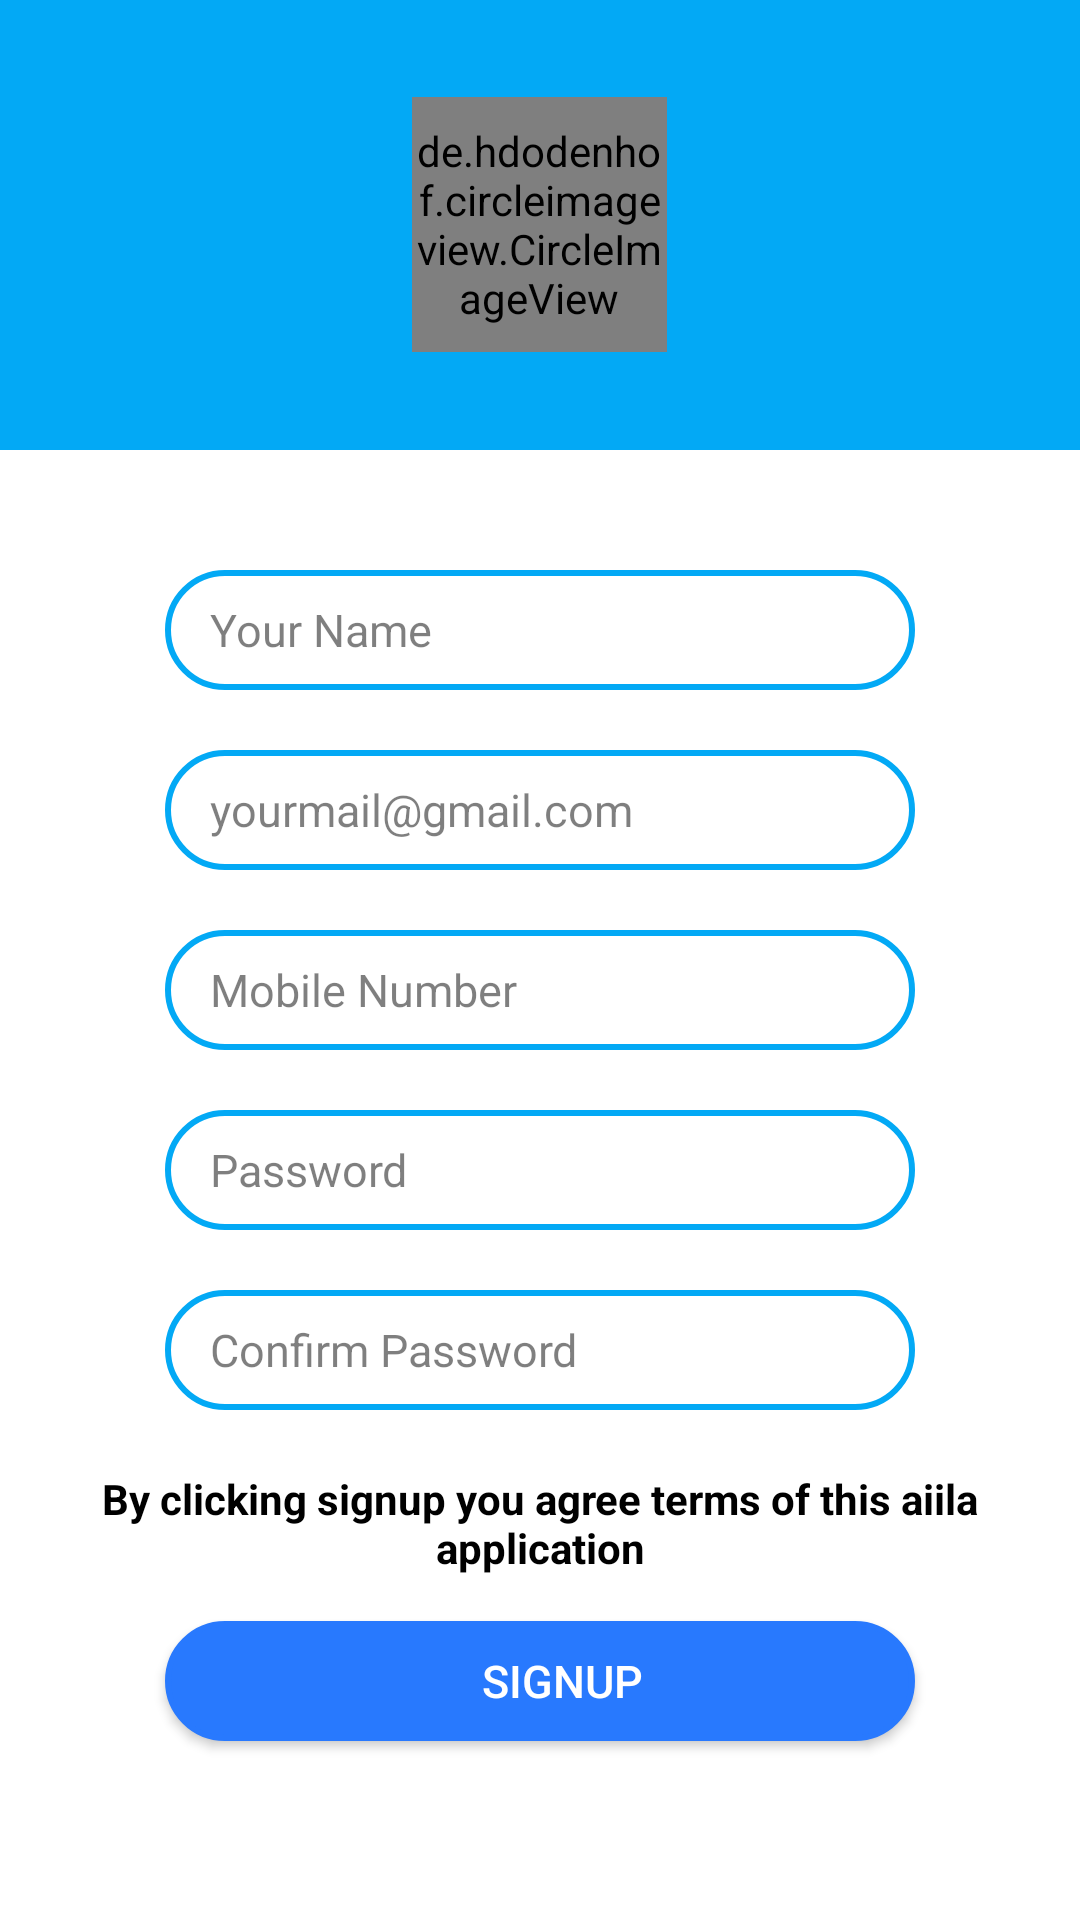

The Android layout XML behind this screen, and the referenced resources:
<!-- AndroidManifest.xml: application theme AppTheme -->
<!-- res/layout/register_main.xml -->
<?xml version="1.0" encoding="utf-8"?>
<LinearLayout xmlns:android="http://schemas.android.com/apk/res/android"
    android:layout_width="match_parent"
    android:layout_height="match_parent"
    android:background="@color/colorWhite"
    android:orientation="vertical">

    <LinearLayout
        android:layout_width="match_parent"
        android:layout_height="@dimen/dimen_150"
        android:background="@color/colorPrimaryDark"
        android:gravity="center">

        <de.hdodenhof.circleimageview.CircleImageView
            android:layout_width="@dimen/dimen_85"
            android:layout_height="@dimen/dimen_85"

            android:src="@mipmap/ailaa_logo" />
    </LinearLayout>

    <EditText
        android:id="@+id/edit_name"
        android:layout_width="match_parent"
        android:layout_height="@dimen/dimen_40"
        android:layout_marginLeft="@dimen/dimen_55"
        android:layout_marginTop="@dimen/dimen_40"
        android:layout_marginRight="@dimen/dimen_55"
        android:background="@drawable/background_edittext"
        android:hint="Your Name"
        android:inputType="text"
        android:paddingLeft="@dimen/dimen_15"
        android:textColor="@color/colorBlack"
        android:textColorHint="#80000000"
        android:textSize="@dimen/dimen_15" />

    <EditText
        android:id="@+id/edit_email"
        android:layout_width="match_parent"
        android:layout_height="@dimen/dimen_40"
        android:layout_marginLeft="@dimen/dimen_55"
        android:layout_marginTop="@dimen/dimen_20"
        android:layout_marginRight="@dimen/dimen_55"
        android:background="@drawable/background_edittext"
        android:hint="yourmail@gmail.com"
        android:inputType="text"
        android:paddingLeft="@dimen/dimen_15"
        android:textColor="@color/colorBlack"
        android:textColorHint="#80000000"
        android:textSize="@dimen/dimen_15" />

    <EditText
        android:id="@+id/edit_mobile"
        android:layout_width="match_parent"
        android:layout_height="@dimen/dimen_40"
        android:layout_marginLeft="@dimen/dimen_55"
        android:layout_marginTop="@dimen/dimen_20"
        android:layout_marginRight="@dimen/dimen_55"
        android:background="@drawable/background_edittext"
        android:hint="Mobile Number"
        android:inputType="phone"
        android:paddingLeft="@dimen/dimen_15"
        android:textColor="@color/colorBlack"
        android:textColorHint="#80000000"
        android:textSize="@dimen/dimen_15" />


    <EditText
        android:id="@+id/edit_password"
        android:layout_width="match_parent"
        android:layout_height="@dimen/dimen_40"
        android:layout_marginLeft="@dimen/dimen_55"
        android:layout_marginTop="@dimen/dimen_20"
        android:layout_marginRight="@dimen/dimen_55"
        android:background="@drawable/background_edittext"
        android:hint="Password"
        android:inputType="textPassword"
        android:paddingLeft="@dimen/dimen_15"
        android:textColor="@color/colorBlack"
        android:textColorHint="#80000000"
        android:textSize="@dimen/dimen_15" />

    <EditText
        android:id="@+id/edit_confirm_password"
        android:layout_width="match_parent"
        android:layout_height="@dimen/dimen_40"
        android:layout_marginLeft="@dimen/dimen_55"
        android:layout_marginTop="@dimen/dimen_20"
        android:layout_marginRight="@dimen/dimen_55"
        android:background="@drawable/background_edittext"
        android:hint="Confirm Password"
        android:inputType="textPassword"
        android:paddingLeft="@dimen/dimen_15"
        android:textColor="@color/colorBlack"
        android:textColorHint="#80000000"
        android:textSize="@dimen/dimen_15" />

    <TextView
        android:id="@+id/btn_terms_conditions"
        android:layout_width="match_parent"
        android:layout_height="wrap_content"
        android:layout_marginTop="@dimen/dimen_20"
        android:gravity="center"
        android:text="By clicking signup you agree terms of this aiila application"
        android:textColor="@color/colorBlack"
        android:textSize="@dimen/dimen_14"
        android:layout_marginLeft="@dimen/dimen_20"
        android:layout_marginRight="@dimen/dimen_20"
        android:textStyle="bold" />

    <Button
        android:id="@+id/btn_register"
        android:layout_width="match_parent"
        android:layout_height="@dimen/dimen_40"
        android:layout_marginLeft="@dimen/dimen_55"
        android:layout_marginTop="@dimen/dimen_15"
        android:layout_marginRight="@dimen/dimen_55"
        android:background="@drawable/background_button"
        android:backgroundTint="@color/colorPrimary"
        android:paddingLeft="@dimen/dimen_15"
        android:text="signup"
        android:textColor="@color/colorWhite"
        android:textSize="@dimen/dimen_15" />


</LinearLayout>
<!-- resources referenced by this layout -->
<resources>
  <color name="colorBlack">#000000</color>
  <color name="colorPrimary">#2879FE</color>
  <color name="colorPrimaryDark">#03A9F5</color>
  <color name="colorWhite">#ffffff</color>
  <dimen name="dimen_14">14dp</dimen>
  <dimen name="dimen_15">15dp</dimen>
  <dimen name="dimen_150">150dp</dimen>
  <dimen name="dimen_20">20dp</dimen>
  <dimen name="dimen_40">40dp</dimen>
  <dimen name="dimen_55">55dp</dimen>
  <dimen name="dimen_85">85dp</dimen>
  <!-- drawable background_button (drawable) -->
  <?xml version="1.0" encoding="utf-8"?>
  <shape xmlns:android="http://schemas.android.com/apk/res/android">
      <solid android:color="#ffffff"/>
      <stroke android:width="2dp" android:color="#2879FE"/>
      <corners android:radius="20dp" />
  
  </shape>
  <!-- drawable background_edittext (drawable) -->
  <?xml version="1.0" encoding="utf-8"?>
  <shape xmlns:android="http://schemas.android.com/apk/res/android">
      <solid android:color="#ffffff"/>
      <stroke android:width="2dp" android:color="#03A9F5"/>
      <corners android:radius="20dp" />
  
  </shape>
  <!-- mipmap ailaa_logo: png bitmap (mipmap-xhdpi, 117550 bytes) -->
  <style name="AppTheme" parent="Theme.AppCompat.Light.DarkActionBar">
          
          <item name="colorPrimary">@color/colorPrimary</item>
          <item name="colorPrimaryDark">@color/colorPrimaryDark</item>
          <item name="colorAccent">@color/colorAccent</item>
      </style>
  <color name="colorAccent">#DB2E27</color>
</resources>
